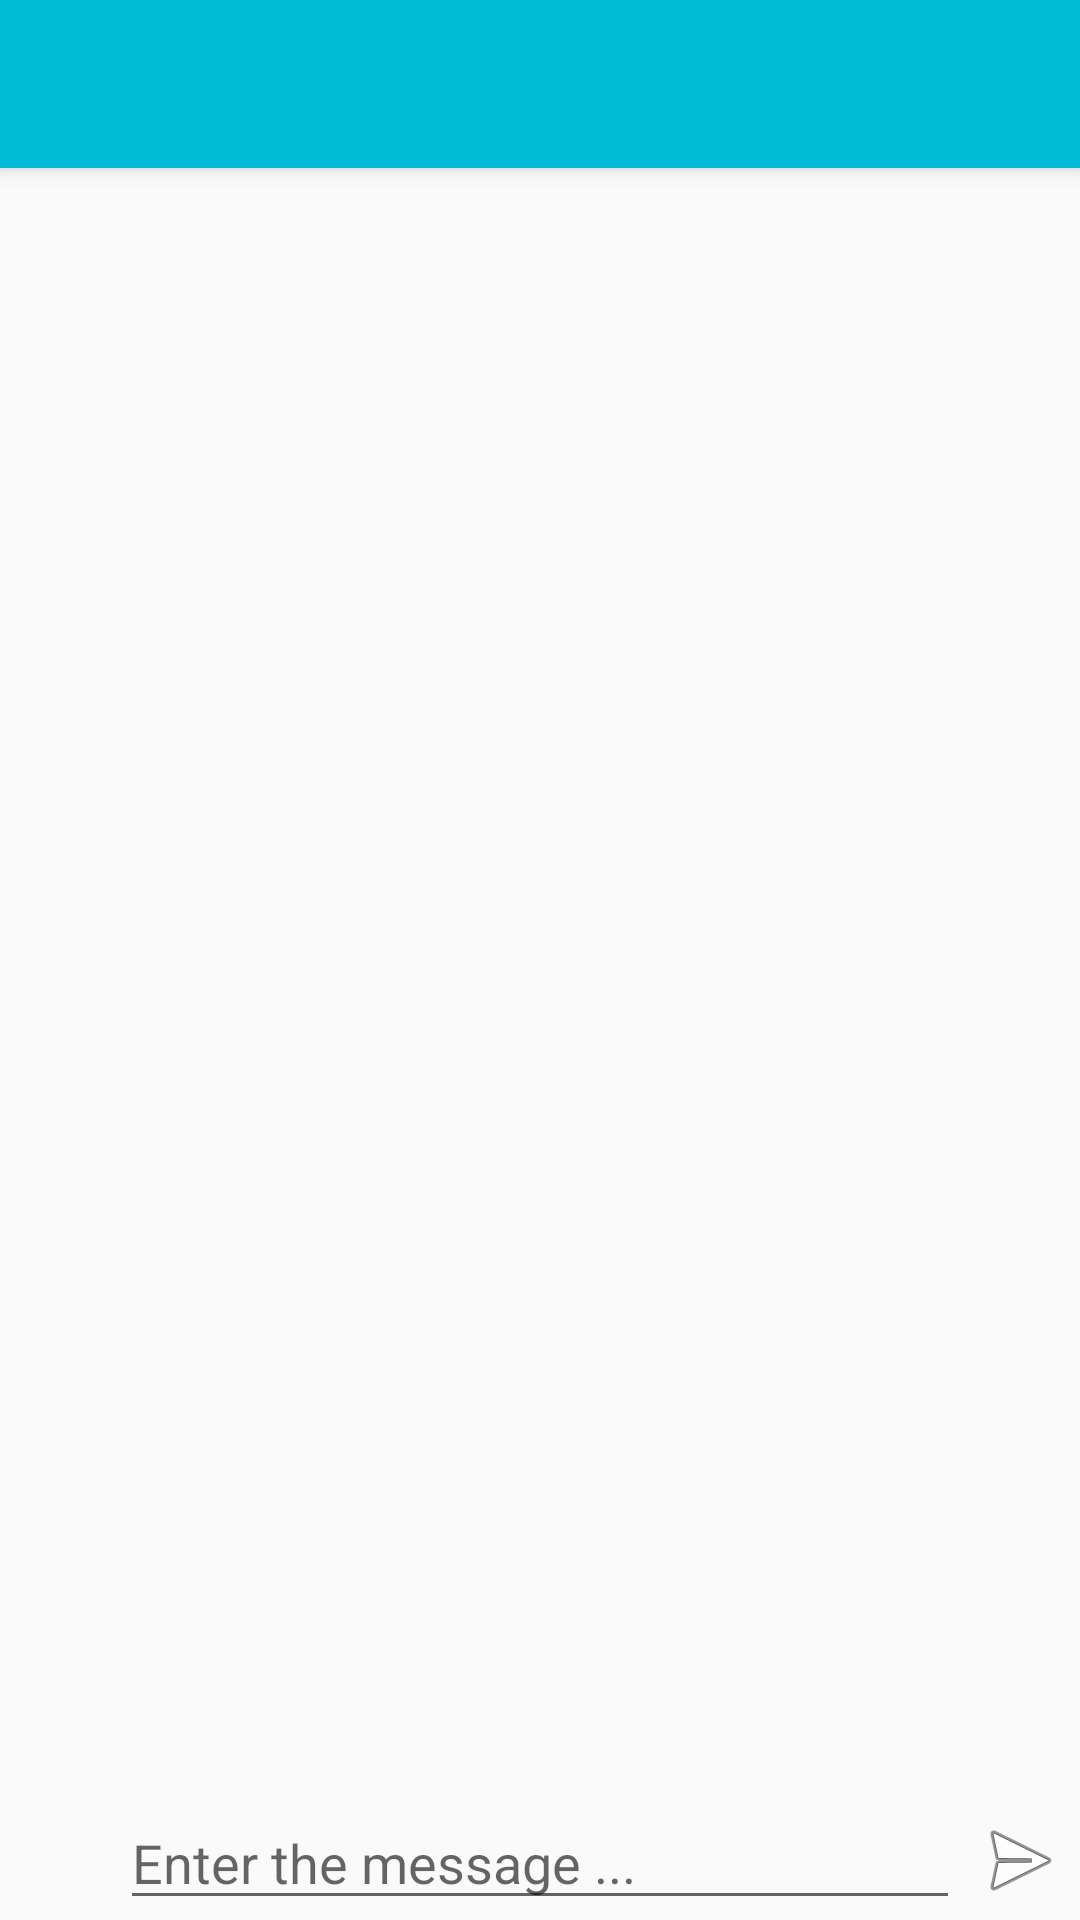

Here is an Android app screen rendered from its layout file. Give the layout XML and the strings, colors and styles it references.
<!-- AndroidManifest.xml: application theme AppTheme -->
<!-- res/layout/activity_chat_mensaje.xml -->
<?xml version="1.0" encoding="utf-8"?>
<android.support.design.widget.CoordinatorLayout xmlns:android="http://schemas.android.com/apk/res/android"
    xmlns:app="http://schemas.android.com/apk/res-auto"
    xmlns:tools="http://schemas.android.com/tools"
    android:layout_width="match_parent"
    android:layout_height="match_parent"
    tools:context="com.trabajo.carlos.sender.ChatMensajeActivity">

    <android.support.design.widget.AppBarLayout
        android:layout_width="match_parent"
        android:layout_height="wrap_content"
        android:theme="@style/AppTheme.AppBarOverlay">

        <android.support.v7.widget.Toolbar
            android:id="@+id/toolbar3"
            android:layout_width="match_parent"
            android:layout_height="?attr/actionBarSize"
            android:background="?attr/colorPrimary"
            app:popupTheme="@style/AppTheme.PopupOverlay" />

    </android.support.design.widget.AppBarLayout>

    <include layout="@layout/content_chat_mensaje" />

</android.support.design.widget.CoordinatorLayout>
<!-- res/layout/content_chat_mensaje.xml (included above) -->
<?xml version="1.0" encoding="utf-8"?>
<RelativeLayout xmlns:android="http://schemas.android.com/apk/res/android"
    xmlns:app="http://schemas.android.com/apk/res-auto"
    xmlns:tools="http://schemas.android.com/tools"
    android:layout_width="match_parent"
    android:layout_height="match_parent"
    app:layout_behavior="@string/appbar_scrolling_view_behavior"
    tools:context="com.trabajo.carlos.sender.ChatMensajeActivity"
    tools:showIn="@layout/activity_chat_mensaje">

    <LinearLayout
        android:id="@+id/dialog_info"
        android:layout_width="match_parent"
        android:layout_height="?attr/actionBarSize"
        android:layout_below="@id/toolbar3"
        android:orientation="horizontal">

        <ImageView
            android:id="@+id/imgvDialogAvatar"
            android:layout_width="90dp"
            android:layout_height="match_parent"
            android:contentDescription="@string/desIcono"
            android:src="@drawable/ic_group" />

        <ImageView
            android:id="@+id/imgvContadorOnline"
            android:layout_width="20dp"
            android:layout_height="20dp"
            android:layout_gravity="center_vertical"
            android:contentDescription="@string/desIcono"
            android:layout_marginStart="20dp" />

        <TextView
            android:id="@+id/txvContadorOnline"
            android:layout_width="wrap_content"
            android:layout_height="wrap_content"
            android:layout_gravity="center_vertical"
            android:layout_marginEnd="20dp" />

    </LinearLayout>

    <ImageButton
        android:id="@+id/imgbEmoji"
        android:layout_width="40dp"
        android:layout_height="40dp"
        android:layout_alignParentBottom="true"
        android:layout_alignParentStart="true"
        android:background="@null"
        android:padding="4dp"
        android:contentDescription="@string/desIcono"
        android:src="@drawable/ic_emoji" />

    <ImageButton
        android:id="@+id/imgbEnviar"
        android:layout_width="40dp"
        android:layout_height="40dp"
        android:layout_alignParentBottom="true"
        android:layout_alignParentEnd="true"
        android:background="@null"
        android:padding="4dp"
        android:contentDescription="@string/desIcono"
        android:src="@android:drawable/ic_menu_send" />

    <EditText
        android:id="@+id/edtMensaje"
        android:layout_width="match_parent"
        android:layout_height="wrap_content"
        android:layout_alignParentBottom="true"
        android:layout_toStartOf="@+id/imgbEnviar"
        android:layout_toEndOf="@+id/imgbEmoji"
        android:hint="@string/edtEscribir" />

    <ListView
        android:id="@+id/lsvListaMensajes"
        android:layout_width="match_parent"
        android:layout_height="match_parent"
        android:layout_above="@id/edtMensaje"
        android:layout_below="@id/dialog_info"
        android:layout_marginBottom="16dp"
        android:divider="@android:color/transparent"
        android:dividerHeight="16dp"
        android:stackFromBottom="true" />

    <com.bhargavms.dotloader.DotLoader
        android:layout_width="wrap_content"
        android:layout_height="wrap_content"
        android:id="@+id/dot_loader"
        android:visibility="invisible"
        android:layout_alignBottom="@id/lsvListaMensajes"
        android:layout_centerHorizontal="true"
        app:color_array="@array/dot_colors"
        app:dot_radius="4dp"
        app:number_of_dots="3"/>

</RelativeLayout>
<!-- resources referenced by this layout -->
<resources>
  <array name="dot_colors">
          <item>#03A9FA</item>
          <item>#E65100</item>
          <item>#FFBB00</item>
      </array>
  <string name="desIcono">Main icon</string>
  <string name="edtEscribir">Enter the message ...</string>
  
      //Descriptions
  <style name="AppTheme.AppBarOverlay" parent="ThemeOverlay.AppCompat.Dark.ActionBar" />
  <style name="AppTheme.PopupOverlay" parent="ThemeOverlay.AppCompat.Light" />
  <style name="AppTheme" parent="Theme.AppCompat.Light.NoActionBar">
          
          <item name="colorPrimary">@color/colorPrimary</item>
          <item name="colorPrimaryDark">@color/colorPrimaryDark</item>
          <item name="colorAccent">@color/colorAccent</item>
      </style>
  <color name="colorPrimary">#00bcd4</color>
  <color name="colorPrimaryDark">#0097a7</color>
  <color name="colorAccent">#f2fe71</color>
</resources>
